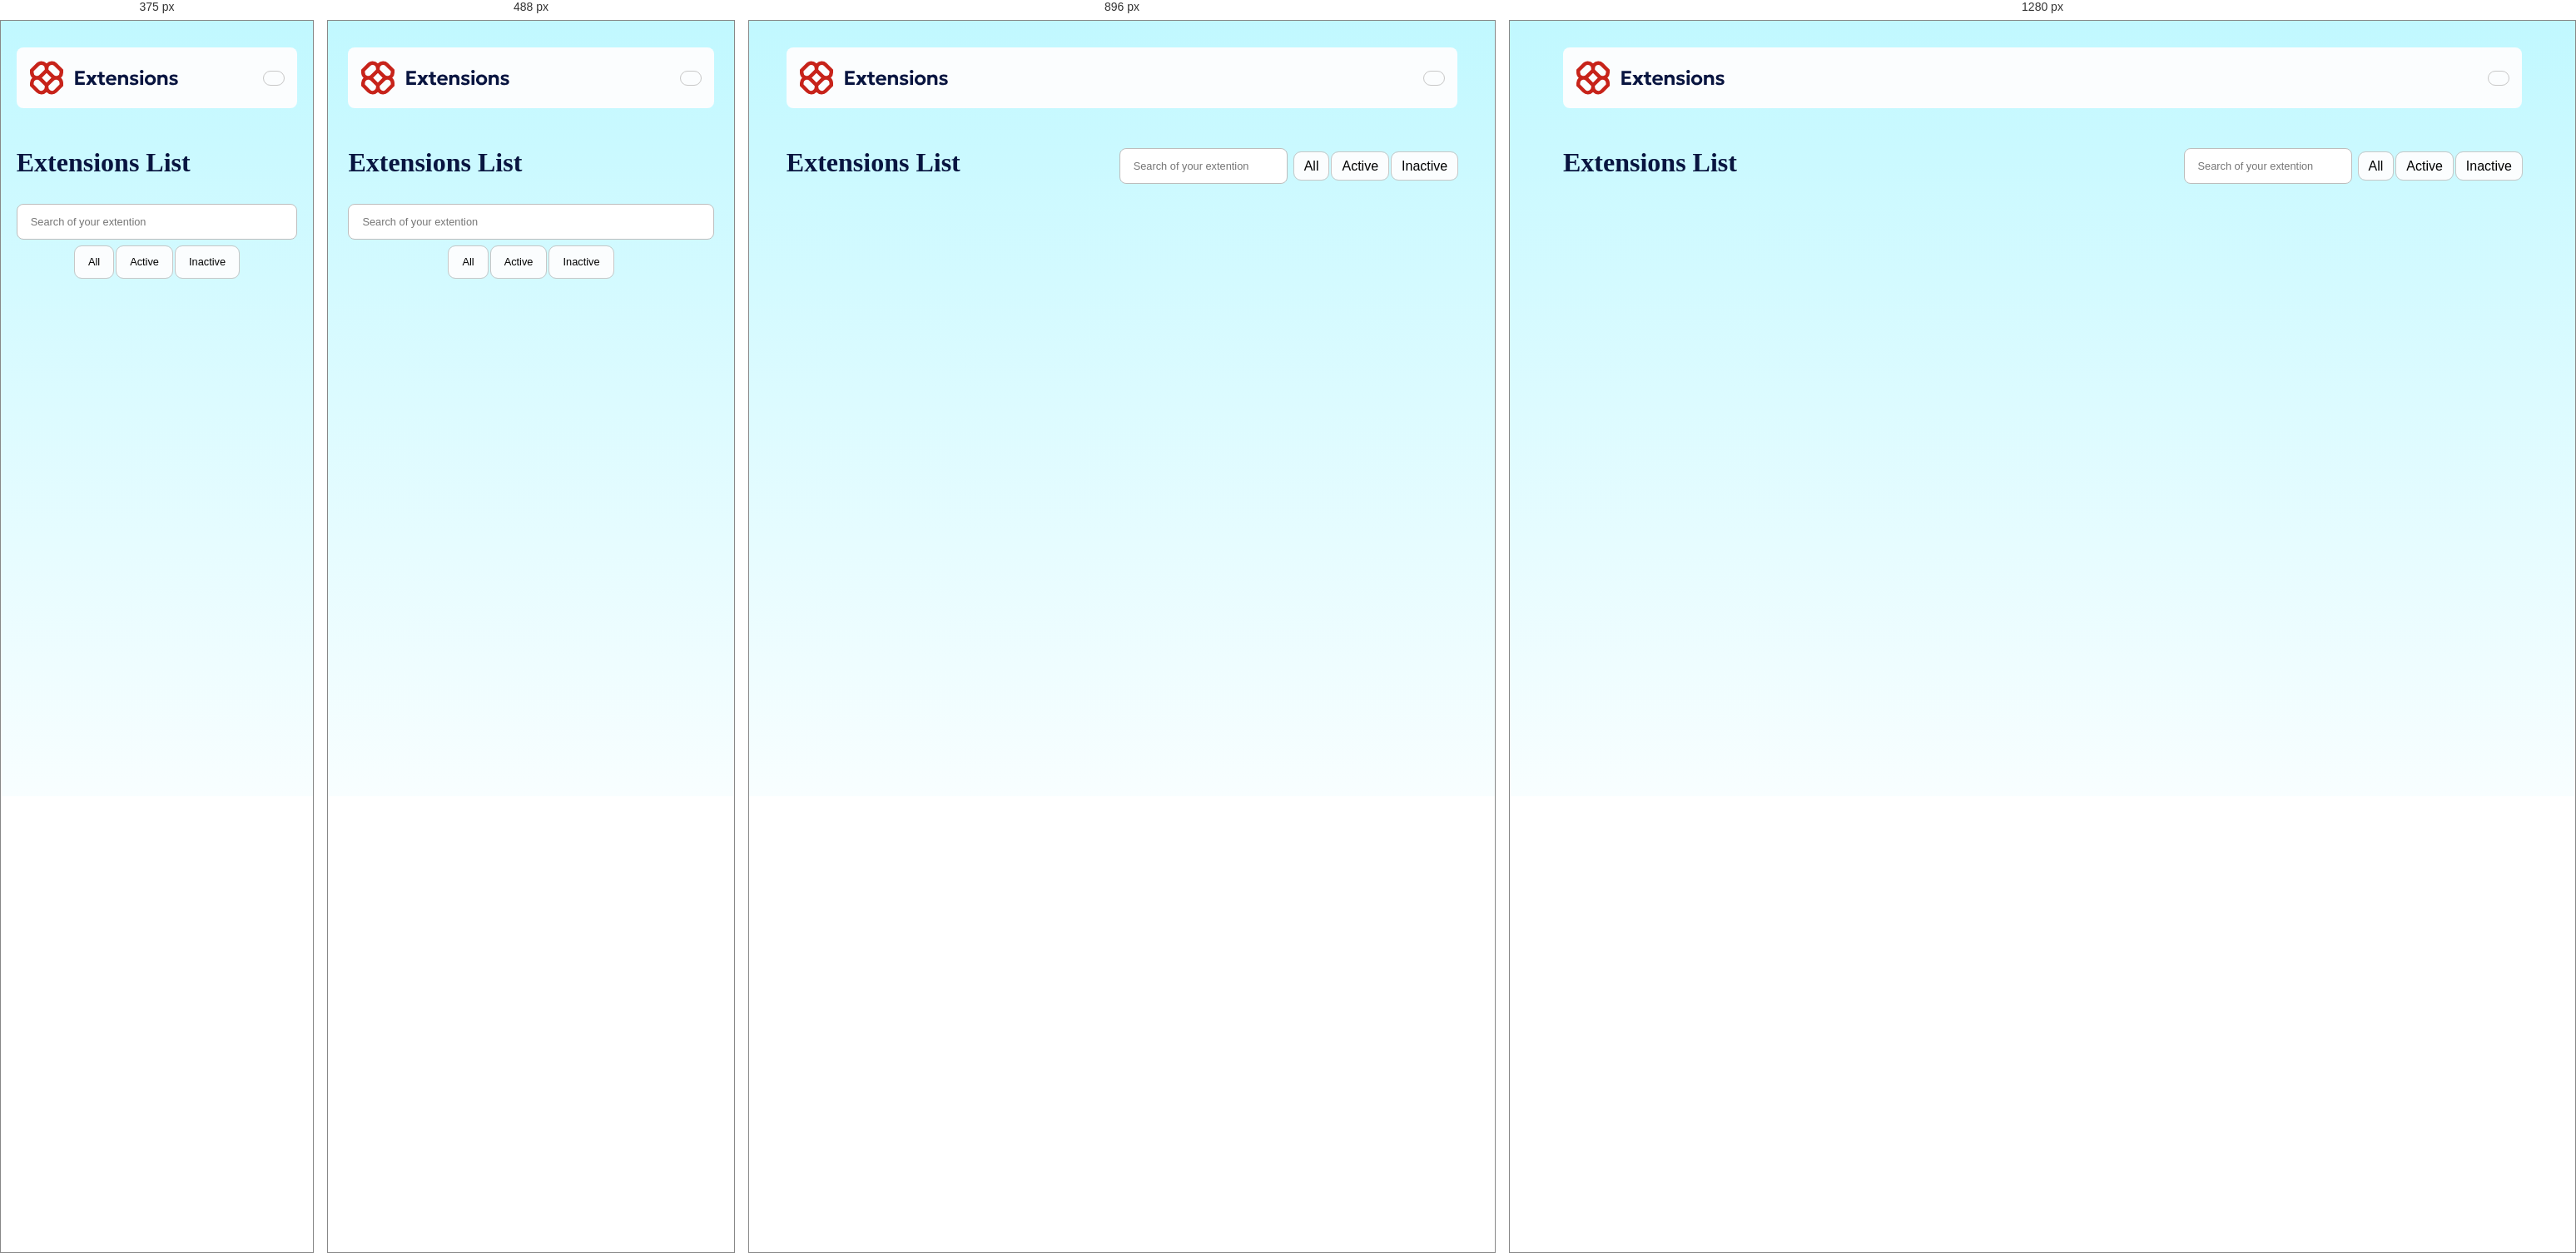
Rendered at 375 px, 488 px, 896 px and 1280 px, left to right.

<!-- file: index.html -->
<!DOCTYPE html>
<html lang="en">
	<head>
		<meta charset="UTF-8" />
		<meta name="viewport" content="width=device-width, initial-scale=1.0" />
		<title>Extension Page Mamegment</title>
		<link
			href="https://cdn.jsdelivr.net/npm/bootstrap@5.3.6/dist/css/bootstrap.min.css"
			rel="stylesheet"
			integrity="sha384-4Q6Gf2aSP4eDXB8Miphtr37CMZZQ5oXLH2yaXMJ2w8e2ZtHTl7GptT4jmndRuHDT"
			crossorigin="anonymous"
		/>

		<link href="https://unpkg.com/boxicons@2.1.4/css/boxicons.min.css" rel="stylesheet" />
		<link
			rel="stylesheet"
			href="https://fonts.googleapis.com/css2?family=Crimson+Pro:wght@200..900&display=swap
"
		/>
		<link rel="stylesheet" href="style/styles.css" />
	</head>
	<body>
		<div class="container">
			<header>
				<div class="logo">
					<svg xmlns="http://www.w3.org/2000/svg" width="179" height="41" fill="none">
						<g clip-path="url(#a)">
							<path
								fill="#C7231A"
								fill-rule="evenodd"
								d="M13.715.516c-2.257 0-4.42.896-6.016 2.492L0 10.707v3.524c0 2.49 1.07 4.73 2.774 6.285A8.49 8.49 0 0 0 0 26.802v3.524l7.699 7.698A8.507 8.507 0 0 0 20 37.742a8.51 8.51 0 0 0 12.301.282L40 30.326v-3.524c0-2.49-1.07-4.73-2.774-6.286A8.49 8.49 0 0 0 40 14.231v-3.524l-7.699-7.7A8.51 8.51 0 0 0 20 3.29 8.49 8.49 0 0 0 13.715.516m12.044 20a9 9 0 0 1-.282-.27L20 14.77l-5.477 5.477a9 9 0 0 1-.282.27q.144.13.282.269L20 26.262l5.477-5.476q.138-.139.282-.27m-3.537 9.81v1.682a4.063 4.063 0 0 0 6.936 2.874l6.398-6.397v-1.683a4.063 4.063 0 0 0-6.937-2.874zm-4.444 0-6.397-6.398a4.063 4.063 0 0 0-6.937 2.873v1.684l6.397 6.397a4.063 4.063 0 0 0 6.937-2.873zm0-21.302v1.683l-6.397 6.397a4.063 4.063 0 0 1-6.937-2.873v-1.683l6.397-6.397a4.063 4.063 0 0 1 6.937 2.873m10.841 8.08-6.397-6.397V9.024a4.063 4.063 0 0 1 6.936-2.873l6.398 6.397v1.683a4.063 4.063 0 0 1-6.937 2.873"
								clip-rule="evenodd"
							/>
						</g>
						<path
							class="logo-text"
							fill="#091540"
							d="M54.318 29V12.2h11.484v3.096H57.87v3.6h6.72v2.868h-6.72v4.104h8.028V29zm12.818.024 4.368-6.036-4.14-6.108h4.428l2.148 3.684 2.088-3.684h4.32l-4.02 6.036L80.66 29h-4.488l-2.352-3.696-2.388 3.66zm20.293.336q-1.944 0-3.072-1.092-1.116-1.104-1.116-3.324V13.388h3.504v3.492h3.012v2.808h-3.012v4.62q0 1.068.444 1.5t1.188.432q.384 0 .744-.084.372-.096.684-.264l.492 2.76q-.54.3-1.296.504a6 6 0 0 1-1.572.204m-6.648-9.672V16.88h2.808v2.808H80.78Zm17.126 9.672q-1.98 0-3.48-.804a5.85 5.85 0 0 1-2.34-2.244q-.84-1.44-.84-3.372 0-1.404.48-2.58a6.05 6.05 0 0 1 1.368-2.028A6.2 6.2 0 0 1 95.171 17q1.2-.48 2.628-.48 1.572 0 2.784.552a5.4 5.4 0 0 1 2.028 1.548q.804.984 1.116 2.316.324 1.332.06 2.892h-9.288q0 .84.432 1.464.444.624 1.236.984.804.348 1.872.348 1.056 0 2.016-.288a6.4 6.4 0 0 0 1.812-.876l1.164 2.4q-.576.444-1.44.792-.864.336-1.836.516a9.4 9.4 0 0 1-1.848.192m-3.204-7.944h5.724q-.036-1.068-.756-1.692-.708-.624-1.956-.624t-2.076.624q-.816.624-.936 1.692M105.83 29V16.88h3.504v1.368q.696-.912 1.644-1.32a5.1 5.1 0 0 1 2.004-.408q1.692 0 2.784.672 1.104.66 1.632 1.716.54 1.056.54 2.22V29h-3.504v-6.78q0-1.152-.648-1.836-.636-.684-1.848-.684-.768 0-1.356.348-.588.336-.924.948-.324.612-.324 1.416V29zm19.29.348q-1.62 0-2.988-.42-1.368-.432-2.34-1.176l1.14-2.448a8.3 8.3 0 0 0 2.052 1.02q1.104.36 2.124.36 1.008 0 1.548-.3.552-.312.552-.888 0-.516-.492-.756-.48-.252-1.872-.54-2.4-.432-3.504-1.356-1.104-.936-1.104-2.568 0-1.152.636-2.028.648-.876 1.776-1.356 1.128-.492 2.592-.492 1.44 0 2.712.396 1.284.384 2.196 1.08l-1.104 2.46a5.3 5.3 0 0 0-1.104-.672 6.4 6.4 0 0 0-1.296-.444 5.4 5.4 0 0 0-1.32-.168q-.876 0-1.416.3-.54.288-.54.816t.492.78 1.836.552q2.508.528 3.564 1.404 1.068.864 1.068 2.436 0 1.212-.66 2.112-.648.9-1.824 1.404-1.164.492-2.724.492m7.413-.348V16.88h3.504V29zm1.752-14.04a2.26 2.26 0 0 1-1.512-.54q-.636-.552-.636-1.464 0-.924.636-1.464a2.23 2.23 0 0 1 1.512-.552 2.23 2.23 0 0 1 1.512.552q.636.54.636 1.464 0 .912-.636 1.464a2.26 2.26 0 0 1-1.512.54m10.362 14.4q-1.956 0-3.468-.876a6.5 6.5 0 0 1-2.376-2.328 6.3 6.3 0 0 1-.852-3.216q0-1.284.492-2.436a6.3 6.3 0 0 1 1.392-2.052q.9-.9 2.124-1.416t2.688-.516q1.956 0 3.456.876a6.4 6.4 0 0 1 2.364 2.34q.864 1.452.864 3.204 0 1.272-.492 2.436a6.4 6.4 0 0 1-1.392 2.064 6.55 6.55 0 0 1-2.112 1.404q-1.224.516-2.688.516m0-3.036q.924 0 1.656-.408.732-.42 1.152-1.176.42-.768.42-1.8 0-1.044-.42-1.8a2.85 2.85 0 0 0-1.14-1.164q-.732-.42-1.668-.42t-1.68.42q-.732.408-1.152 1.164-.408.756-.408 1.8c0 1.044.14 1.296.42 1.8q.42.756 1.152 1.176.732.408 1.668.408M153.235 29V16.88h3.504v1.368q.696-.912 1.644-1.32a5.1 5.1 0 0 1 2.004-.408q1.692 0 2.784.672 1.104.66 1.632 1.716.54 1.056.54 2.22V29h-3.504v-6.78q0-1.152-.648-1.836-.636-.684-1.848-.684-.768 0-1.356.348-.588.336-.924.948-.324.612-.324 1.416V29zm19.291.348q-1.62 0-2.988-.42-1.368-.432-2.34-1.176l1.14-2.448a8.3 8.3 0 0 0 2.052 1.02q1.104.36 2.124.36 1.008 0 1.548-.3.552-.312.552-.888 0-.516-.492-.756-.48-.252-1.872-.54-2.4-.432-3.504-1.356-1.104-.936-1.104-2.568 0-1.152.636-2.028.648-.876 1.776-1.356 1.128-.492 2.592-.492 1.44 0 2.712.396 1.284.384 2.196 1.08l-1.104 2.46a5.3 5.3 0 0 0-1.104-.672 6.4 6.4 0 0 0-1.296-.444 5.4 5.4 0 0 0-1.32-.168q-.876 0-1.416.3-.54.288-.54.816t.492.78 1.836.552q2.508.528 3.564 1.404 1.068.864 1.068 2.436 0 1.212-.66 2.112-.648.9-1.824 1.404-1.164.492-2.724.492"
						/>
						<defs>
							<clipPath id="a"><path fill="#fff" d="M0 0h40v41H0z" /></clipPath>
						</defs>
					</svg>
				</div>

				<button id="theme-btn" class="theme-btn">
					<i class="bx bx-moon"></i>
				</button>
			</header>
			<main>
				<div class="grid-header">
					<h1 class="header-title">Extensions List</h1>
					<div id="filter-btns" class="filter-btns">
						<input type="text" id="search" placeholder="Search of your extention" />
						<div class="btns">
							<button class="filter-btn" id="all">All</button>
							<button class="filter-btn" id="active">Active</button>
							<button class="filter-btn" id="inActive">Inactive</button>
						</div>
					</div>
				</div>
				<div id="extensions-grid" class="extensions-grid"></div>
			</main>
		</div>

		<script
			src="https://cdn.jsdelivr.net/npm/bootstrap@5.3.6/dist/js/bootstrap.min.js"
			integrity="sha384-RuyvpeZCxMJCqVUGFI0Do1mQrods/hhxYlcVfGPOfQtPJh0JCw12tUAZ/Mv10S7D"
			crossorigin="anonymous"
		></script>
		<script src="js/index.js"></script>
	</body>
</html>


/* @media block from styles.css */
@media (max-width: 768px) {
		flex-direction: column;
		gap: 2rem;
		& .filter-btn {
			padding: 0.75rem 1rem;
			font-size: 0.8rem;
			border-radius: 0.5rem;
			-webkit-border-radius: 0.5rem;
			-moz-border-radius: 0.5rem;
			-ms-border-radius: 0.5rem;
			-o-border-radius: 0.5rem;
		}
	}

/* @media block from styles.css */
@media (max-width: 600px) {
		flex-direction: column;
		width: 100%;
	}

/* @media block from styles.css */
@media (max-width: 376px) {
		flex-direction: column;
		width: 100%;
	}

/* @media block from styles.css */
@media (max-width: 1024px) {
		grid-template-columns: 1fr 1fr;
	}

/* @media block from styles.css */
@media (max-width: 768px) {
		grid-template-columns: 1fr;
	}

/* @media block from styles.css */
@media (max-width: 376px) {
		grid-template-columns: 1fr;
	}

/* @media block from styles.css */
@media (max-width: 768px) {
		font-size: 1.2rem;
	}

/* @media block from styles.css */
@media (max-width: 376px) {
		font-size: 1rem;
	}